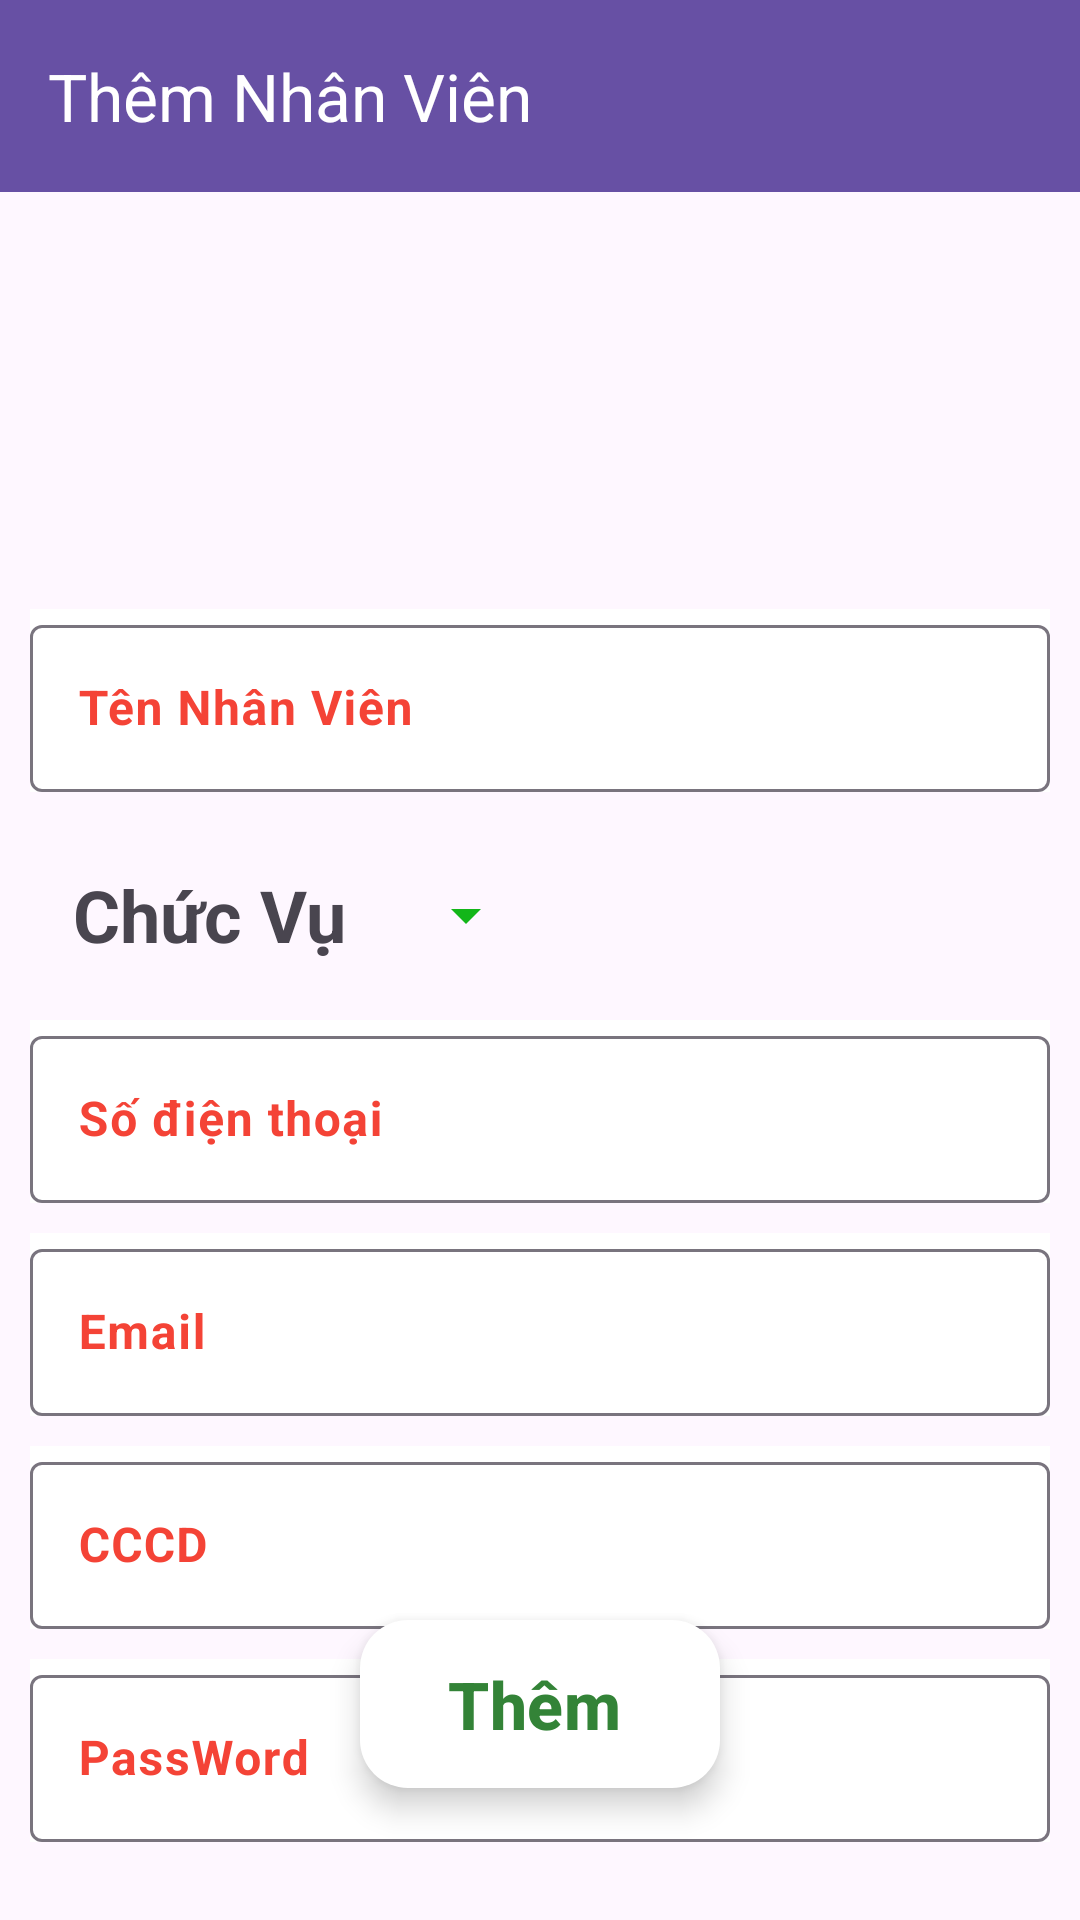

The Android layout XML behind this screen, and the referenced resources:
<!-- AndroidManifest.xml: application theme Theme.VLXDOnline -->
<!-- res/layout/fragment_owner_nhan_vien_add.xml -->
<?xml version="1.0" encoding="utf-8"?>
<androidx.constraintlayout.widget.ConstraintLayout xmlns:android="http://schemas.android.com/apk/res/android"
    xmlns:app="http://schemas.android.com/apk/res-auto"
    xmlns:tools="http://schemas.android.com/tools"
    android:layout_width="match_parent"
    android:layout_height="match_parent"
    tools:context=".Activity.Owner_NhanVienAddFragment">

    

    <androidx.appcompat.widget.Toolbar
        android:id="@+id/toolbar"
        android:layout_width="0dp"
        android:layout_height="wrap_content"
        android:background="?attr/colorPrimary"
        android:elevation="4dp"
        android:theme="@style/ThemeOverlay.AppCompat.Dark.ActionBar"
        app:layout_constraintEnd_toEndOf="parent"
        app:layout_constraintStart_toStartOf="parent"
        app:layout_constraintTop_toTopOf="parent"
        app:title="Thêm Nhân Viên" />

    
    <com.google.android.material.textfield.TextInputLayout
        android:id="@+id/tilTenNhanVien"
        android:layout_width="match_parent"
        android:layout_height="wrap_content"
        android:layout_marginLeft="10dp"
        android:layout_marginTop="139dp"
        android:layout_marginRight="10dp"
        android:background="@color/white"
        android:textColorHint="#F44336"
        app:layout_constraintEnd_toEndOf="parent"
        app:layout_constraintHorizontal_bias="0.5"
        app:layout_constraintStart_toStartOf="parent"
        app:layout_constraintTop_toBottomOf="@+id/toolbar">

        <com.google.android.material.textfield.TextInputEditText
            android:id="@+id/etTenNhanVien"
            android:layout_width="match_parent"
            android:layout_height="wrap_content"
            android:hint="Tên Nhân Viên"
            android:inputType="text|textPersonName|textCapSentences"
            android:maxLength="40"
            android:textColor="#1EA323"
            android:textStyle="bold"
            android:visibility="visible" />

    </com.google.android.material.textfield.TextInputLayout>

    
    <TextView
        android:id="@+id/tvChucVu"
        android:layout_width="wrap_content"
        android:layout_height="50dp"
        android:layout_marginStart="24dp"
        android:layout_marginTop="16dp"
        android:gravity="center"
        android:text="Chức Vụ"
        android:textAlignment="gravity"
        android:textSize="24sp"
        android:textStyle="bold"
        app:layout_constraintStart_toStartOf="parent"
        app:layout_constraintTop_toBottomOf="@+id/tilTenNhanVien" />

    <Spinner
        android:id="@+id/spinnerChucVu"
        android:layout_width="wrap_content"
        android:layout_height="50dp"
        android:layout_marginStart="16dp"
        android:layout_marginTop="16dp"
        android:layout_marginEnd="16dp"
        android:backgroundTint="#13B619"
        app:layout_constraintEnd_toEndOf="parent"
        app:layout_constraintHorizontal_bias="0.0"
        app:layout_constraintStart_toEndOf="@+id/tvChucVu"
        app:layout_constraintTop_toBottomOf="@+id/tilTenNhanVien" />

    
    <com.google.android.material.textfield.TextInputLayout
        android:id="@+id/tilSDT"
        android:layout_width="match_parent"
        android:layout_height="wrap_content"
        android:layout_margin="10dp"
        android:background="@color/white"
        android:textColorHint="#F44336"
        app:layout_constraintEnd_toEndOf="parent"
        app:layout_constraintStart_toStartOf="parent"
        app:layout_constraintTop_toBottomOf="@+id/spinnerChucVu">

        <com.google.android.material.textfield.TextInputEditText
            android:id="@+id/etSDT"
            android:layout_width="match_parent"
            android:layout_height="wrap_content"
            android:hint="Số điện thoại"
            android:inputType="number|numberSigned"
            android:maxLength="10"
            android:textColor="#1EA323"
            android:textStyle="bold" />
    </com.google.android.material.textfield.TextInputLayout>

    
    <com.google.android.material.textfield.TextInputLayout
        android:id="@+id/tilEmail"
        android:layout_width="match_parent"
        android:layout_height="wrap_content"
        android:layout_margin="10dp"
        android:background="@color/white"
        android:textColorHint="#F44336"
        app:layout_constraintEnd_toEndOf="parent"
        app:layout_constraintStart_toStartOf="parent"
        app:layout_constraintTop_toBottomOf="@id/tilSDT">

        <com.google.android.material.textfield.TextInputEditText
            android:id="@+id/etEmail"
            android:layout_width="match_parent"
            android:layout_height="wrap_content"
            android:hint="Email"
            android:inputType="text|textEmailAddress"
            android:maxLength="40"
            android:textColor="#1EA323"
            android:textStyle="bold" />
    </com.google.android.material.textfield.TextInputLayout>

    <com.google.android.material.textfield.TextInputLayout
        android:id="@+id/tilCCCD"
        android:layout_width="match_parent"
        android:layout_height="wrap_content"
        android:layout_margin="10dp"
        android:background="@color/white"
        android:textColorHint="#F44336"
        app:layout_constraintEnd_toEndOf="parent"
        app:layout_constraintStart_toStartOf="parent"
        app:layout_constraintTop_toBottomOf="@+id/tilEmail">

        <com.google.android.material.textfield.TextInputEditText
            android:id="@+id/etCCCD"
            android:layout_width="match_parent"
            android:layout_height="match_parent"
            android:hint="CCCD"
            android:inputType="number|numberSigned"
            android:maxLength="10"
            android:textColor="#1EA323"
            android:textStyle="bold" />
    </com.google.android.material.textfield.TextInputLayout>

    <com.google.android.material.textfield.TextInputLayout
        android:id="@+id/tilPass"
        android:layout_width="match_parent"
        android:layout_height="wrap_content"
        android:layout_margin="10dp"
        android:background="@color/white"
        android:textColorHint="#F44336"
        app:layout_constraintEnd_toEndOf="parent"
        app:layout_constraintStart_toStartOf="parent"
        app:layout_constraintTop_toBottomOf="@+id/tilCCCD">

        <com.google.android.material.textfield.TextInputEditText
            android:id="@+id/etPass"
            android:layout_width="match_parent"
            android:layout_height="match_parent"
            android:hint="PassWord"
            android:inputType="text"
            android:maxLength="20"
            android:textColor="#1EA323"
            android:textStyle="bold"
            app:layout_constraintEnd_toEndOf="parent"
            app:layout_constraintStart_toStartOf="parent" />
    </com.google.android.material.textfield.TextInputLayout>

    <com.google.android.material.floatingactionbutton.ExtendedFloatingActionButton
        android:id="@+id/btnThemNhanVien"
        android:layout_width="wrap_content"
        android:layout_height="wrap_content"
        android:layout_marginBottom="44dp"
        android:contentDescription="Thêm"
        android:drawableRight="@drawable/people_add"
        android:drawableTint="#16721D"
        android:text="Thêm"
        android:textColor="#338337"
        android:textSize="22sp"
        android:textStyle="bold"
        android:visibility="visible"
        app:backgroundTint="#FFFFFF"
        app:layout_constraintBottom_toBottomOf="parent"
        app:layout_constraintEnd_toEndOf="parent"
        app:layout_constraintHorizontal_bias="0.5"
        app:layout_constraintStart_toStartOf="parent"
        app:maxImageSize="40dp"
        app:tint="#0ABB13" />

</androidx.constraintlayout.widget.ConstraintLayout>
<!-- resources referenced by this layout -->
<resources>
  <color name="white">#FFFFFFFF</color>
  <style name="Theme.VLXDOnline" parent="Base.Theme.VLXDOnline" />
  <style name="Base.Theme.VLXDOnline" parent="Theme.Material3.DayNight.NoActionBar">
          
          
      </style>
</resources>
